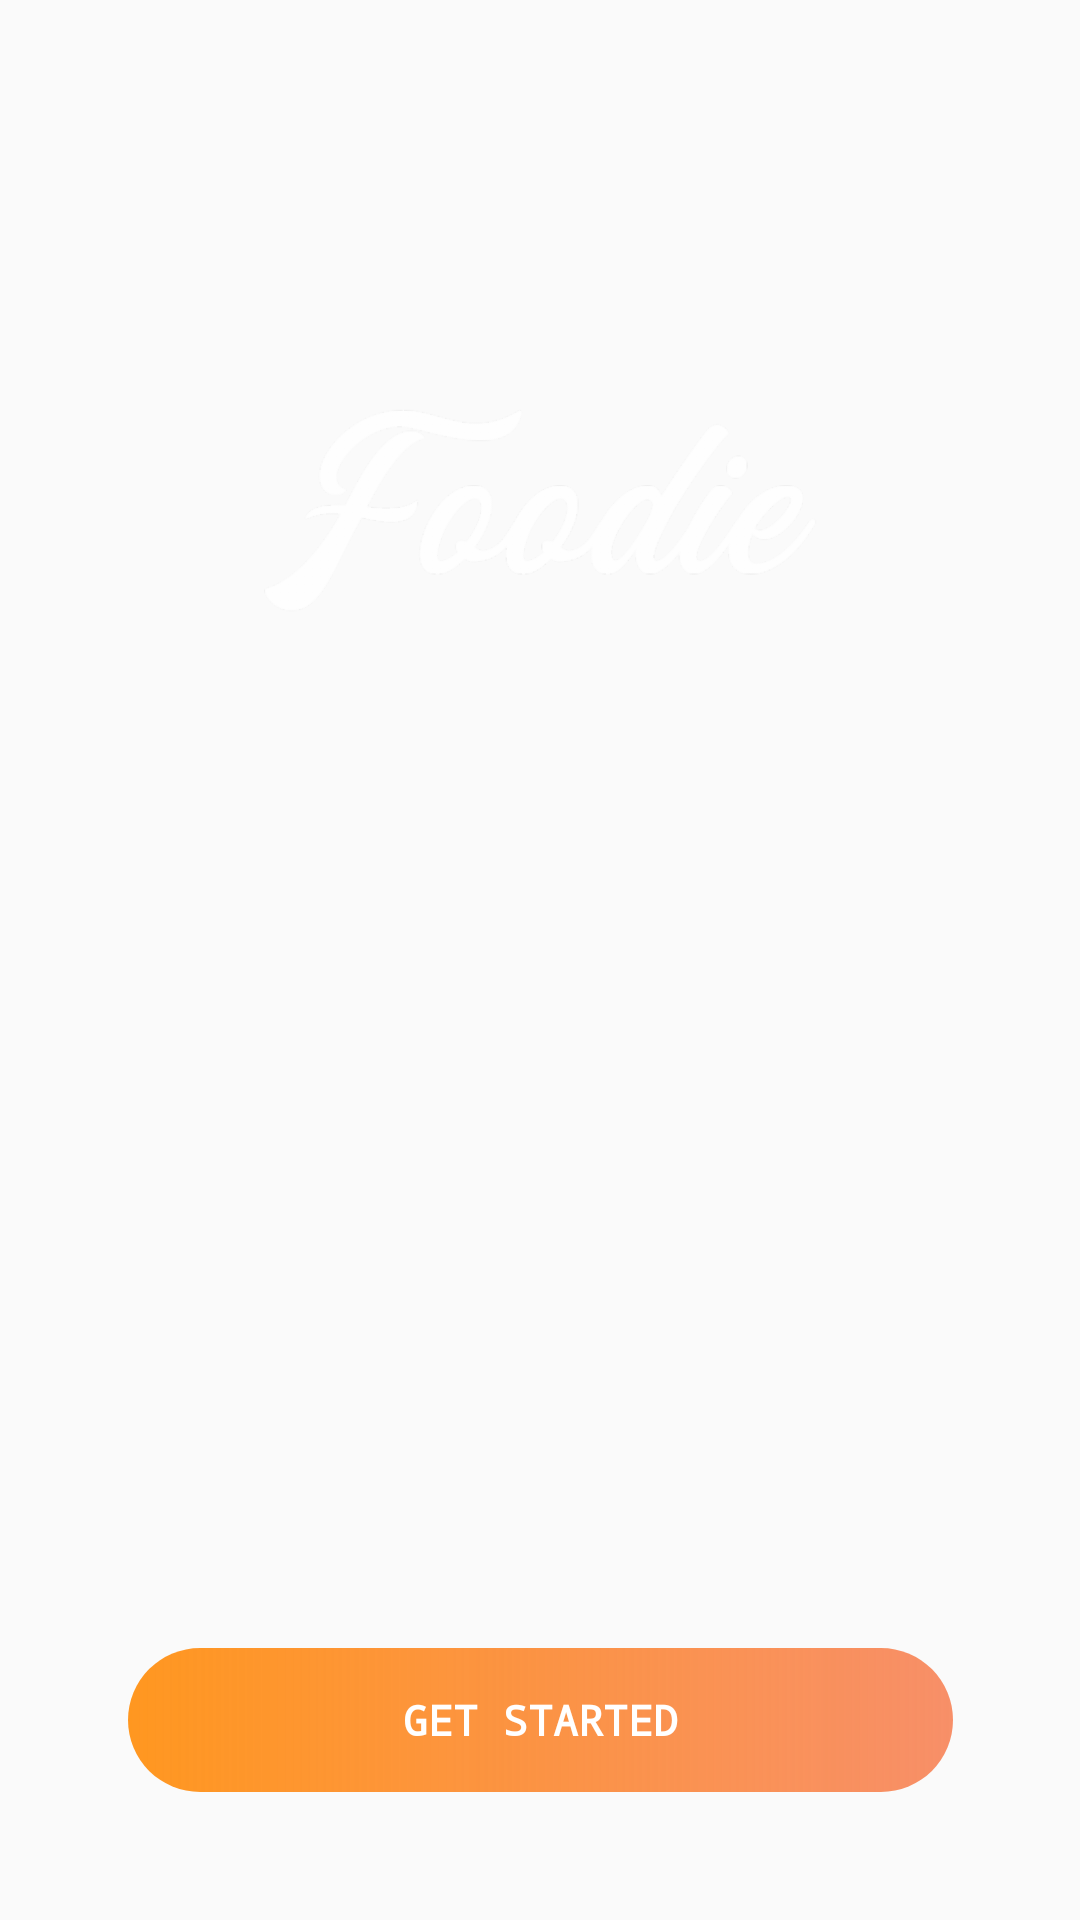

Produce the Android XML layout that renders to this screen, including the resource entries it uses.
<!-- AndroidManifest.xml: activity theme Theme.AppCompat.Light.NoActionBar.FullScreen -->
<!-- res/layout/activity_splash_screen.xml -->
<?xml version="1.0" encoding="utf-8"?>
<androidx.constraintlayout.widget.ConstraintLayout
    xmlns:android="http://schemas.android.com/apk/res/android"
    xmlns:app="http://schemas.android.com/apk/res-auto"
    xmlns:tools="http://schemas.android.com/tools"
    android:layout_width="match_parent"
    android:layout_height="match_parent"
    tools:context=".Activities.SplashScreenActivity"
    android:background="@drawable/foodienew"
    >


    <ImageView
        android:id="@+id/imageView"
        android:layout_width="187dp"
        android:layout_height="162dp"
        android:src="@drawable/foodiewhite"
        app:layout_constraintBottom_toBottomOf="parent"
        app:layout_constraintEnd_toEndOf="parent"
        app:layout_constraintStart_toStartOf="parent"
        app:layout_constraintTop_toTopOf="parent"
        app:layout_constraintVertical_bias="0.186" />

    <Button
        android:id="@+id/getStarted"
        android:layout_width="275dp"
        android:layout_height="wrap_content"
        android:background="@drawable/button_gradient_b"
        android:onClick="getStarted"
        android:text="Get Started"
        android:textColor="@android:color/white"
        android:textStyle="bold"
        app:layout_constraintBottom_toBottomOf="parent"
        app:layout_constraintEnd_toEndOf="parent"
        app:layout_constraintStart_toStartOf="parent"
        app:layout_constraintTop_toBottomOf="@+id/imageView"
        app:layout_constraintVertical_bias="0.875" />


</androidx.constraintlayout.widget.ConstraintLayout>
<!-- resources referenced by this layout -->
<resources>
  <!-- drawable button_gradient_b (drawable) -->
  <?xml version="1.0" encoding="utf-8"?>
  <shape xmlns:android="http://schemas.android.com/apk/res/android"
      android:shape="rectangle">
  
      <gradient
          android:startColor="@color/start"
          android:endColor="@color/end"
          android:angle="0"/>
  
      <corners android:radius="30dp"/>
  
  </shape>
  <!-- drawable foodiewhite: png bitmap (drawable-hdpi, 15026 bytes) -->
  <style name="Theme.AppCompat.Light.NoActionBar.FullScreen" parent="@style/Theme.AppCompat.Light.NoActionBar">
          <item name="android:typeface">monospace</item>
          <item name="colorPrimary">@color/colorPrimary</item>
          <item name="colorPrimaryDark">@color/colorPrimaryDark</item>
          <item name="android:windowNoTitle">true</item>
          <item name="android:windowActionBar">false</item>
          <item name="android:windowFullscreen">true</item>
          <item name="android:windowContentOverlay">@null</item>
      </style>
  <color name="start">#ff9720</color>
  <color name="end">#99f64807</color>
  <color name="colorPrimary">#6200EE</color>
  <color name="colorPrimaryDark">#3700B3</color>
</resources>
